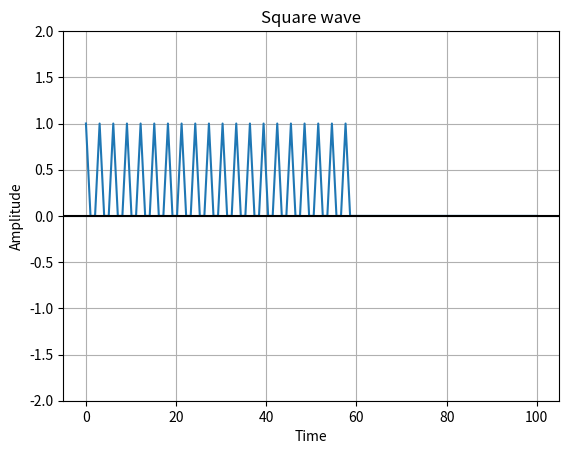

Write the Python code that produced this figure.
from scipy import signal
import matplotlib.pyplot as plot
import numpy as np


# Sampling rate 1000 hz / second

t = np.linspace(0, 100, 100, endpoint=True)


def square(t):
    T = 30
    D = 0.2
    return max((-1) ** int(((t * 1000) % T) / T >= D), 0)


plot.plot(t, list(map(square, t)))
# Give a title for the square wave plot
plot.title("Square wave")

plot.xlabel("Time")
plot.ylabel("Amplitude")


plot.grid(True, which="both")
plot.axhline(y=0, color="k")
plot.ylim(-2, 2)

plot.show()
